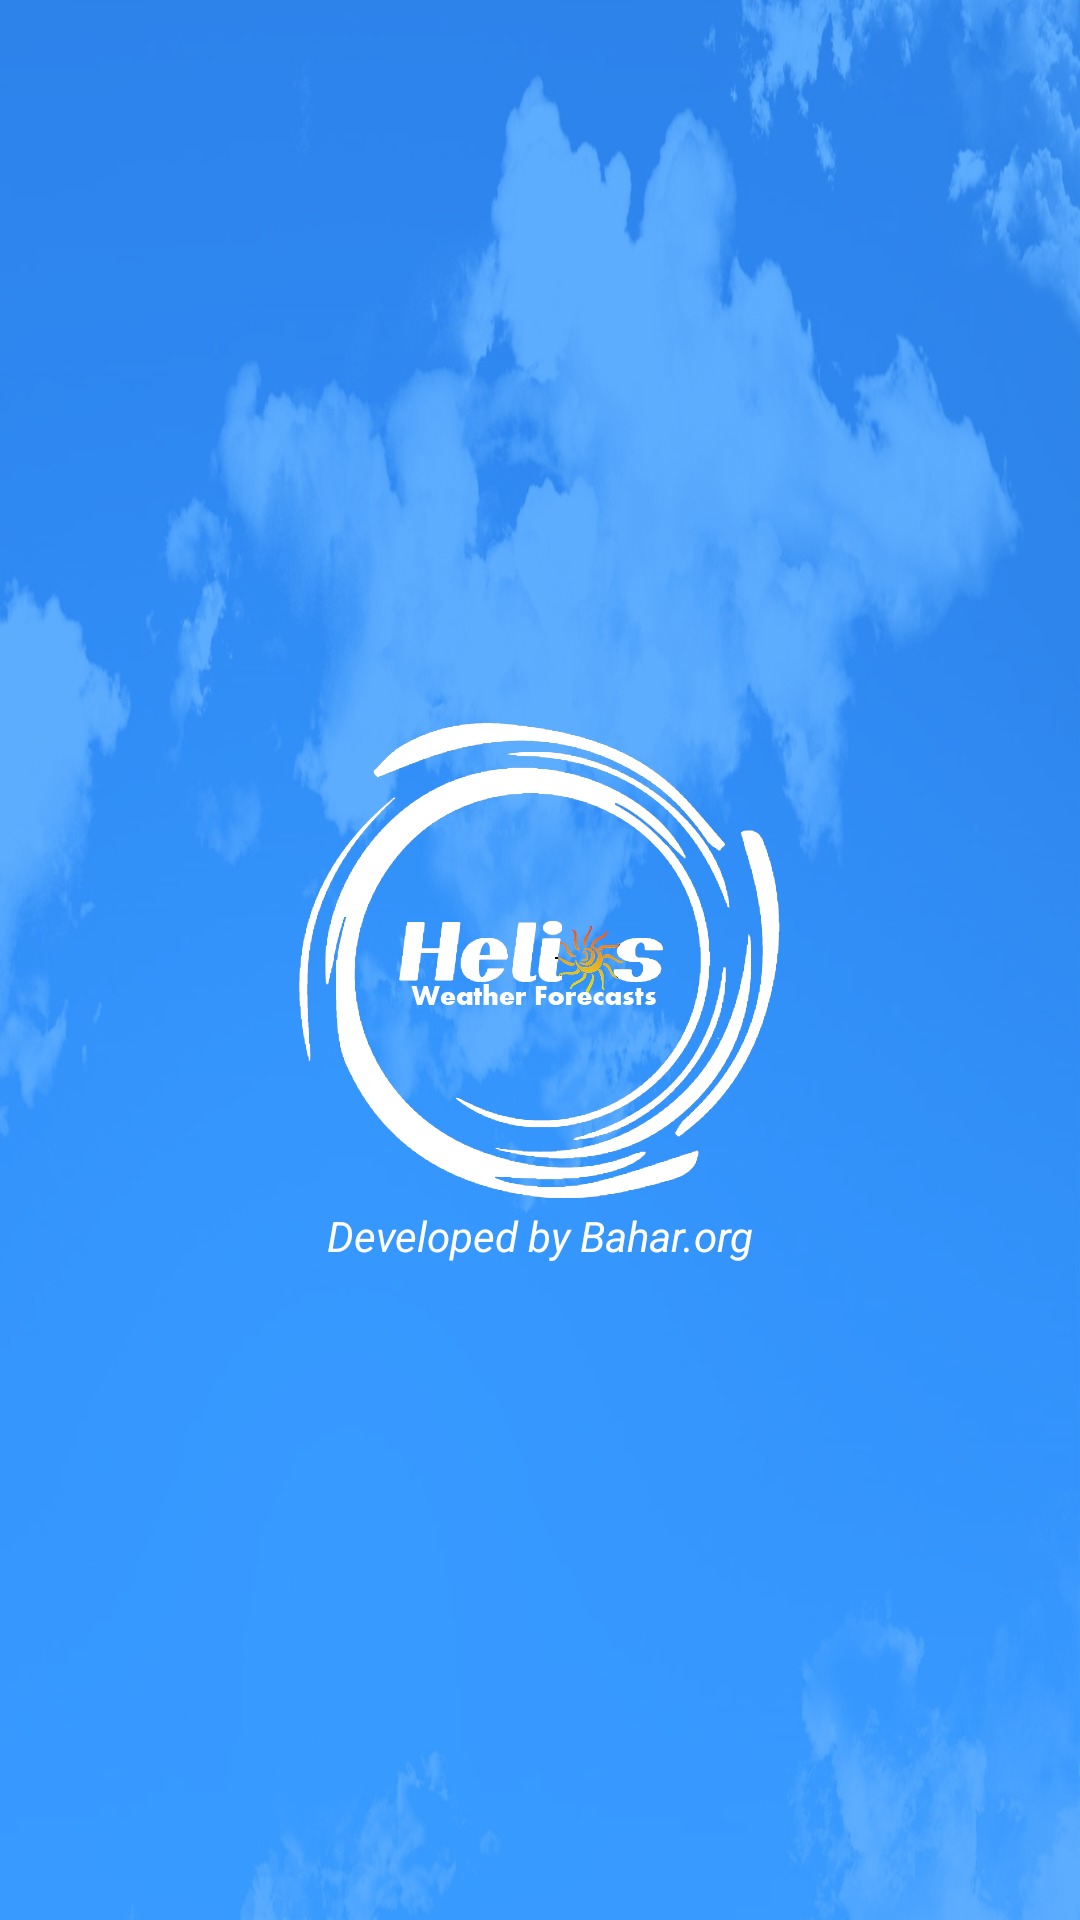

Layout XML and referenced resources for this Android screen:
<!-- AndroidManifest.xml: activity theme AppTheme.NoActionBar -->
<!-- res/layout/activity_launcher.xml -->
<?xml version="1.0" encoding="utf-8"?>
<RelativeLayout xmlns:android="http://schemas.android.com/apk/res/android"

    xmlns:tools="http://schemas.android.com/tools"
    android:layout_width="match_parent"
    android:layout_height="match_parent"

    tools:context="org.bahar.helios.LauncherActivity"
    android:background="@drawable/bg"
    >

    <ImageView
        android:id="@+id/logo"
        android:contentDescription="@string/app_name"
        android:layout_width="wrap_content"
        android:layout_height="wrap_content"
        android:layout_centerInParent="true"
        android:src="@mipmap/ic_helios_logo" />
    <TextView
        android:layout_below="@+id/logo"
        android:layout_width="match_parent"
        android:layout_height="wrap_content"
        android:textStyle="italic"
        android:textColor="@color/WhiteText"
        android:gravity="center_horizontal"
        android:text="@string/Developer"/>

</RelativeLayout>
<!-- resources referenced by this layout -->
<resources>
  <color name="WhiteText">#fff</color>
  <!-- drawable bg: png bitmap (drawable, 479919 bytes) -->
  <!-- mipmap ic_helios_logo: png bitmap (mipmap-hdpi, 100089 bytes) -->
  <string name="Developer">Developed by Bahar.org</string>
  <string name="app_name">Helios</string>
  <style name="AppTheme.NoActionBar">
          <item name="windowActionBar">false</item>
          <item name="windowNoTitle">true</item>
      </style>
</resources>
